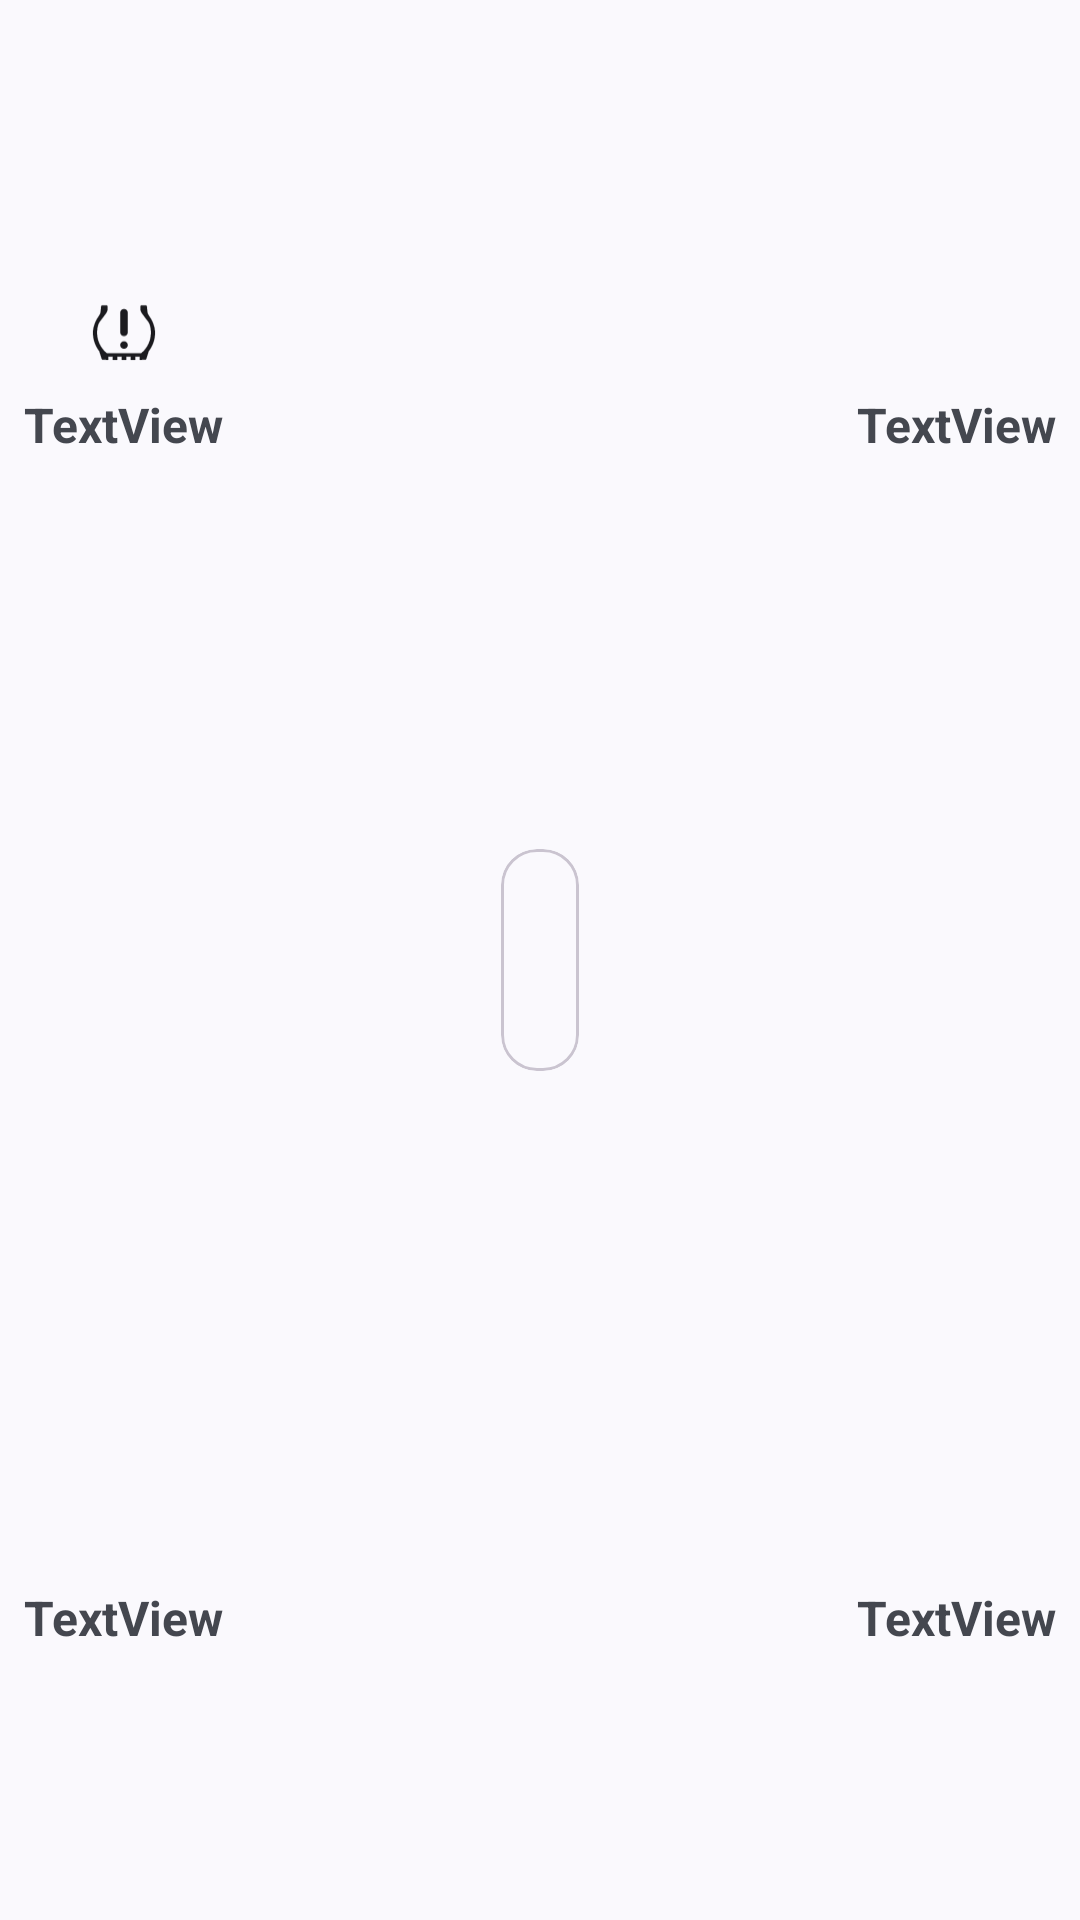

This screen was rendered from an Android layout file. Write that file and the resources it references.
<!-- AndroidManifest.xml: application theme Theme.OpenCARWINGS -->
<!-- res/layout/fragment_health_tpms.xml -->
<?xml version="1.0" encoding="utf-8"?>
<androidx.constraintlayout.widget.ConstraintLayout xmlns:android="http://schemas.android.com/apk/res/android"
    xmlns:tools="http://schemas.android.com/tools"
    android:layout_width="match_parent"
    android:layout_height="match_parent"
    xmlns:app="http://schemas.android.com/apk/res-auto"
    android:orientation="vertical"
    tools:context=".ui.main.health.tabs.tpms.HealthTPMSFragment">


    <ImageView
        android:id="@+id/carOverlay"
        android:layout_width="0dp"
        android:layout_height="0dp"
        android:layout_marginStart="20dp"
        android:layout_marginTop="90dp"
        android:layout_marginEnd="20dp"
        android:layout_marginBottom="90dp"
        app:layout_constraintBottom_toBottomOf="parent"
        app:layout_constraintEnd_toEndOf="parent"
        app:layout_constraintStart_toStartOf="parent"
        app:layout_constraintTop_toTopOf="parent"
        tools:srcCompat="@drawable/o_l2_superblack" />

    <ImageView
        android:id="@+id/tpmsWarnIcon"
        android:layout_width="28dp"
        android:layout_height="28dp"
        android:src="@drawable/tpms_warning_icon"
        app:layout_constraintBottom_toTopOf="@+id/tpmsFL"
        app:layout_constraintEnd_toEndOf="@+id/tpmsFL"
        app:layout_constraintStart_toStartOf="@+id/tpmsFL"
        app:layout_constraintTop_toTopOf="@+id/carOverlay"
        app:tint="@color/gmp_ref_palette_yellow70" />

    <com.google.android.material.card.MaterialCardView
        android:id="@+id/materialCardView"
        android:layout_width="wrap_content"
        android:layout_height="wrap_content"
        android:layout_marginStart="16dp"
        android:layout_marginTop="16dp"
        android:layout_marginEnd="16dp"
        android:layout_marginBottom="16dp"
        android:padding="8dp"
        app:layout_constraintBottom_toBottomOf="@+id/carOverlay"
        app:layout_constraintEnd_toEndOf="parent"
        app:layout_constraintStart_toStartOf="parent"
        app:layout_constraintTop_toTopOf="@+id/carOverlay">

        <LinearLayout
            android:layout_width="match_parent"
            android:layout_height="match_parent"
            android:layout_margin="8dp"
            android:gravity="center_horizontal"
            android:orientation="vertical">

            <TextView
                android:id="@+id/mileage"
                android:layout_width="wrap_content"
                android:layout_height="match_parent"
                android:layout_margin="5dp"
                android:layout_weight="1"
                tools:text="Mileage: 133330 km" />

            <TextView
                android:id="@+id/maintenanceAlert"
                android:layout_width="wrap_content"
                android:layout_height="match_parent"
                android:layout_margin="5dp"
                android:layout_weight="1"
                tools:text="Maintenance Interval: no" />
        </LinearLayout>
    </com.google.android.material.card.MaterialCardView>


    <TextView
        android:id="@+id/tpmsFL"
        android:layout_width="wrap_content"
        android:layout_height="wrap_content"
        android:layout_marginStart="8dp"
        android:gravity="center"
        android:text="TextView"
        android:textSize="16sp"
        android:textStyle="bold"
        app:layout_constraintBottom_toTopOf="@+id/materialCardView"
        app:layout_constraintStart_toStartOf="parent"
        app:layout_constraintTop_toTopOf="parent" />

    <TextView
        android:id="@+id/tpmsFR"
        android:layout_width="wrap_content"
        android:layout_height="wrap_content"
        android:layout_marginEnd="8dp"
        android:gravity="center"
        android:text="TextView"
        android:textSize="16sp"
        android:textStyle="bold"
        app:layout_constraintBottom_toBottomOf="@+id/tpmsFL"
        app:layout_constraintEnd_toEndOf="parent"
        app:layout_constraintTop_toTopOf="@+id/tpmsFL"
        tools:visibility="visible" />

    <TextView
        android:id="@+id/tpmsRR"
        android:layout_width="wrap_content"
        android:layout_height="wrap_content"
        android:layout_marginEnd="8dp"
        android:gravity="center"
        android:text="TextView"
        android:textSize="16sp"
        android:textStyle="bold"
        app:layout_constraintBottom_toBottomOf="@+id/carOverlay"
        app:layout_constraintEnd_toEndOf="parent"
        tools:visibility="visible" />

    <TextView
        android:id="@+id/tpmsRL"
        android:layout_width="wrap_content"
        android:layout_height="wrap_content"
        android:layout_marginStart="8dp"
        android:gravity="center"
        android:text="TextView"
        android:textSize="16sp"
        android:textStyle="bold"
        app:layout_constraintBottom_toBottomOf="@+id/tpmsRR"
        app:layout_constraintStart_toStartOf="parent"
        app:layout_constraintTop_toTopOf="@+id/tpmsRR"
        tools:visibility="visible" />

    <TextView
        android:id="@+id/tpmsLastUpdated"
        android:layout_width="wrap_content"
        android:layout_height="wrap_content"
        android:textStyle="bold"
        app:layout_constraintBottom_toTopOf="@+id/tpmsFR"
        app:layout_constraintEnd_toEndOf="@+id/tpmsFR"
        app:layout_constraintTop_toTopOf="parent"
        tools:text="44 min"
        tools:visibility="visible" />

</androidx.constraintlayout.widget.ConstraintLayout>
<!-- resources referenced by this layout -->
<resources>
  <!-- drawable o_l2_superblack: png bitmap (drawable, 32873 bytes) -->
  <!-- drawable tpms_warning_icon: vector/xml drawable (drawable, 2366 chars, omitted) -->
  <style name="Theme.OpenCARWINGS" parent="Theme.Material3.DynamicColors.DayNight">
          <item name="windowActionBar">false</item>
          <item name="windowNoTitle">true</item>
          <item name="windowActionModeOverlay">true</item>
      </style>
</resources>
